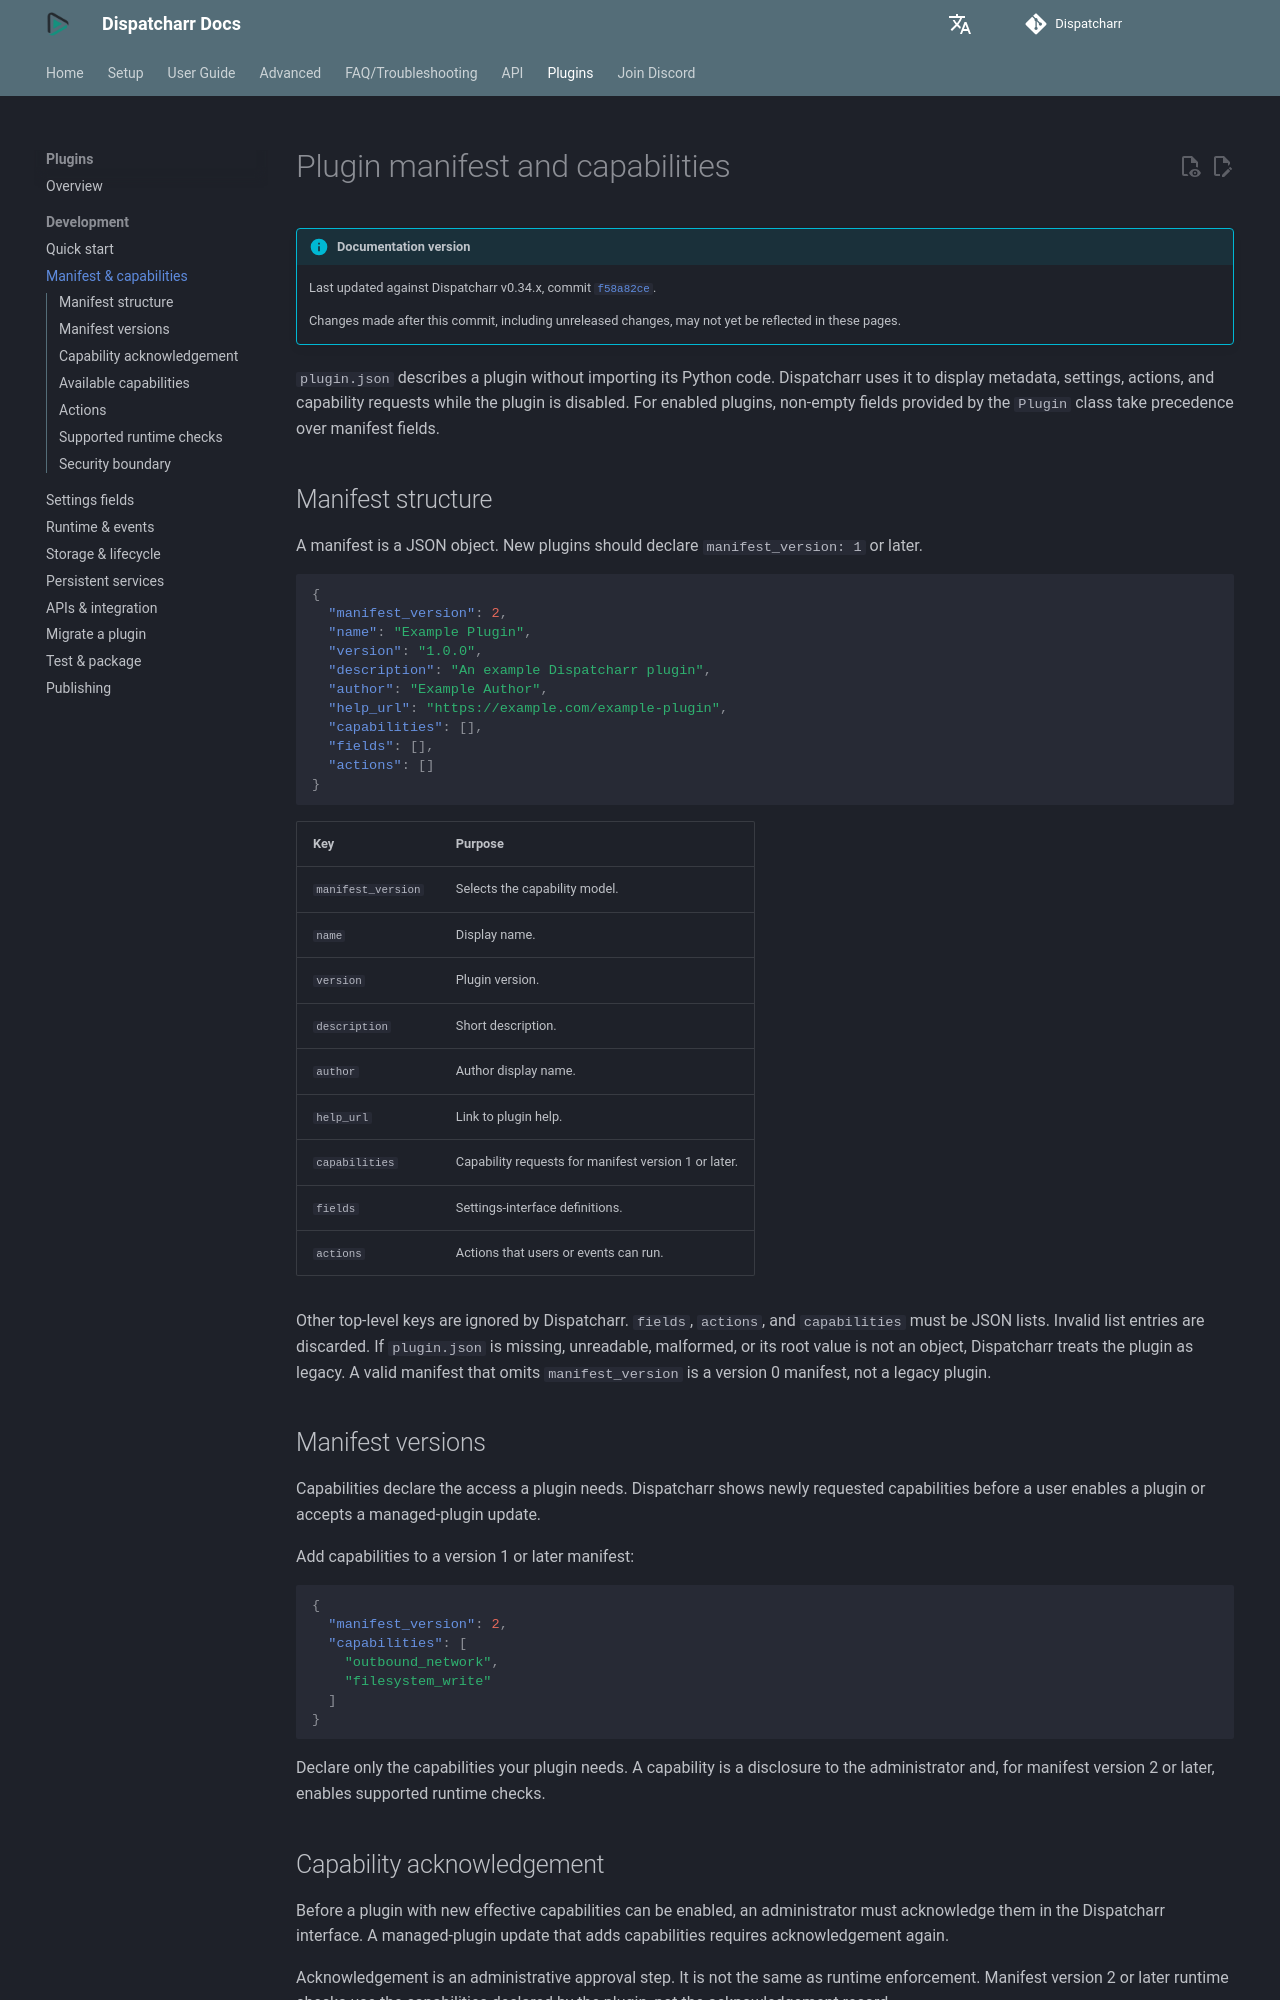

repository: CtznSniiips/Dispatcharr-Docs · page: plugins/development/capabilities-and-security/index.html · generator: mkdocs

# Plugin manifest and capabilities

`plugin.json` describes a plugin without importing its Python code. Dispatcharr uses it to display metadata, settings, actions, and capability requests while the plugin is disabled. For enabled plugins, non-empty `fields` and `actions` defined by the `Plugin` class take precedence.

## Manifest structure

A manifest is a JSON object. New plugins should declare `manifest_version: 1` or later.

```json
{
  "manifest_version": 2,
  "name": "Example Plugin",
  "version": "1.0.0",
  "description": "An example Dispatcharr plugin",
  "author": "Example Author",
  "help_url": "https://example.com/example-plugin",
  "capabilities": [],
  "fields": [],
  "actions": []
}
```

| Key | Purpose |
| --- | --- |
| `manifest_version` | Selects the capability model. |
| `name` | Display name. |
| `version` | Plugin version. |
| `description` | Short description. |
| `author` | Author display name. |
| `help_url` | Link to plugin help. |
| `capabilities` | Capability requests for manifest version 1 or later. |
| `fields` | Settings-interface definitions. |
| `actions` | Actions that users or events can run. |

Other top-level keys are ignored by Dispatcharr. `fields`, `actions`, and `capabilities` must be JSON lists. Invalid list entries are discarded. If `plugin.json` is missing, unreadable, malformed, or its root value is not an object, Dispatcharr treats the plugin as legacy. A valid manifest that omits `manifest_version` is a version 0 manifest, not a legacy plugin.

## Manifest versions

Capabilities declare the access a plugin needs. Dispatcharr shows newly requested capabilities before a user enables a plugin or accepts a managed-plugin update.

Add capabilities to a version 1 or later manifest:

```json
{
  "manifest_version": 2,
  "capabilities": [
    "outbound_network",
    "filesystem_write"
  ]
}
```

Declare only the capabilities your plugin needs. A capability is a disclosure to the administrator and, for manifest version 2 or later, enables supported runtime checks.

## Capability acknowledgement

Before a plugin with new effective capabilities can be enabled, an administrator must acknowledge them in the Dispatcharr interface. A managed-plugin update that adds capabilities requires acknowledgement again.

Acknowledgement is an administrative approval step. It is not the same as runtime enforcement. Manifest version 2 or later runtime checks use the capabilities declared by the plugin, not the acknowledgement record.

An action declared with `"async": true` automatically requests `background_tasks`, even when that capability is not explicitly listed.
